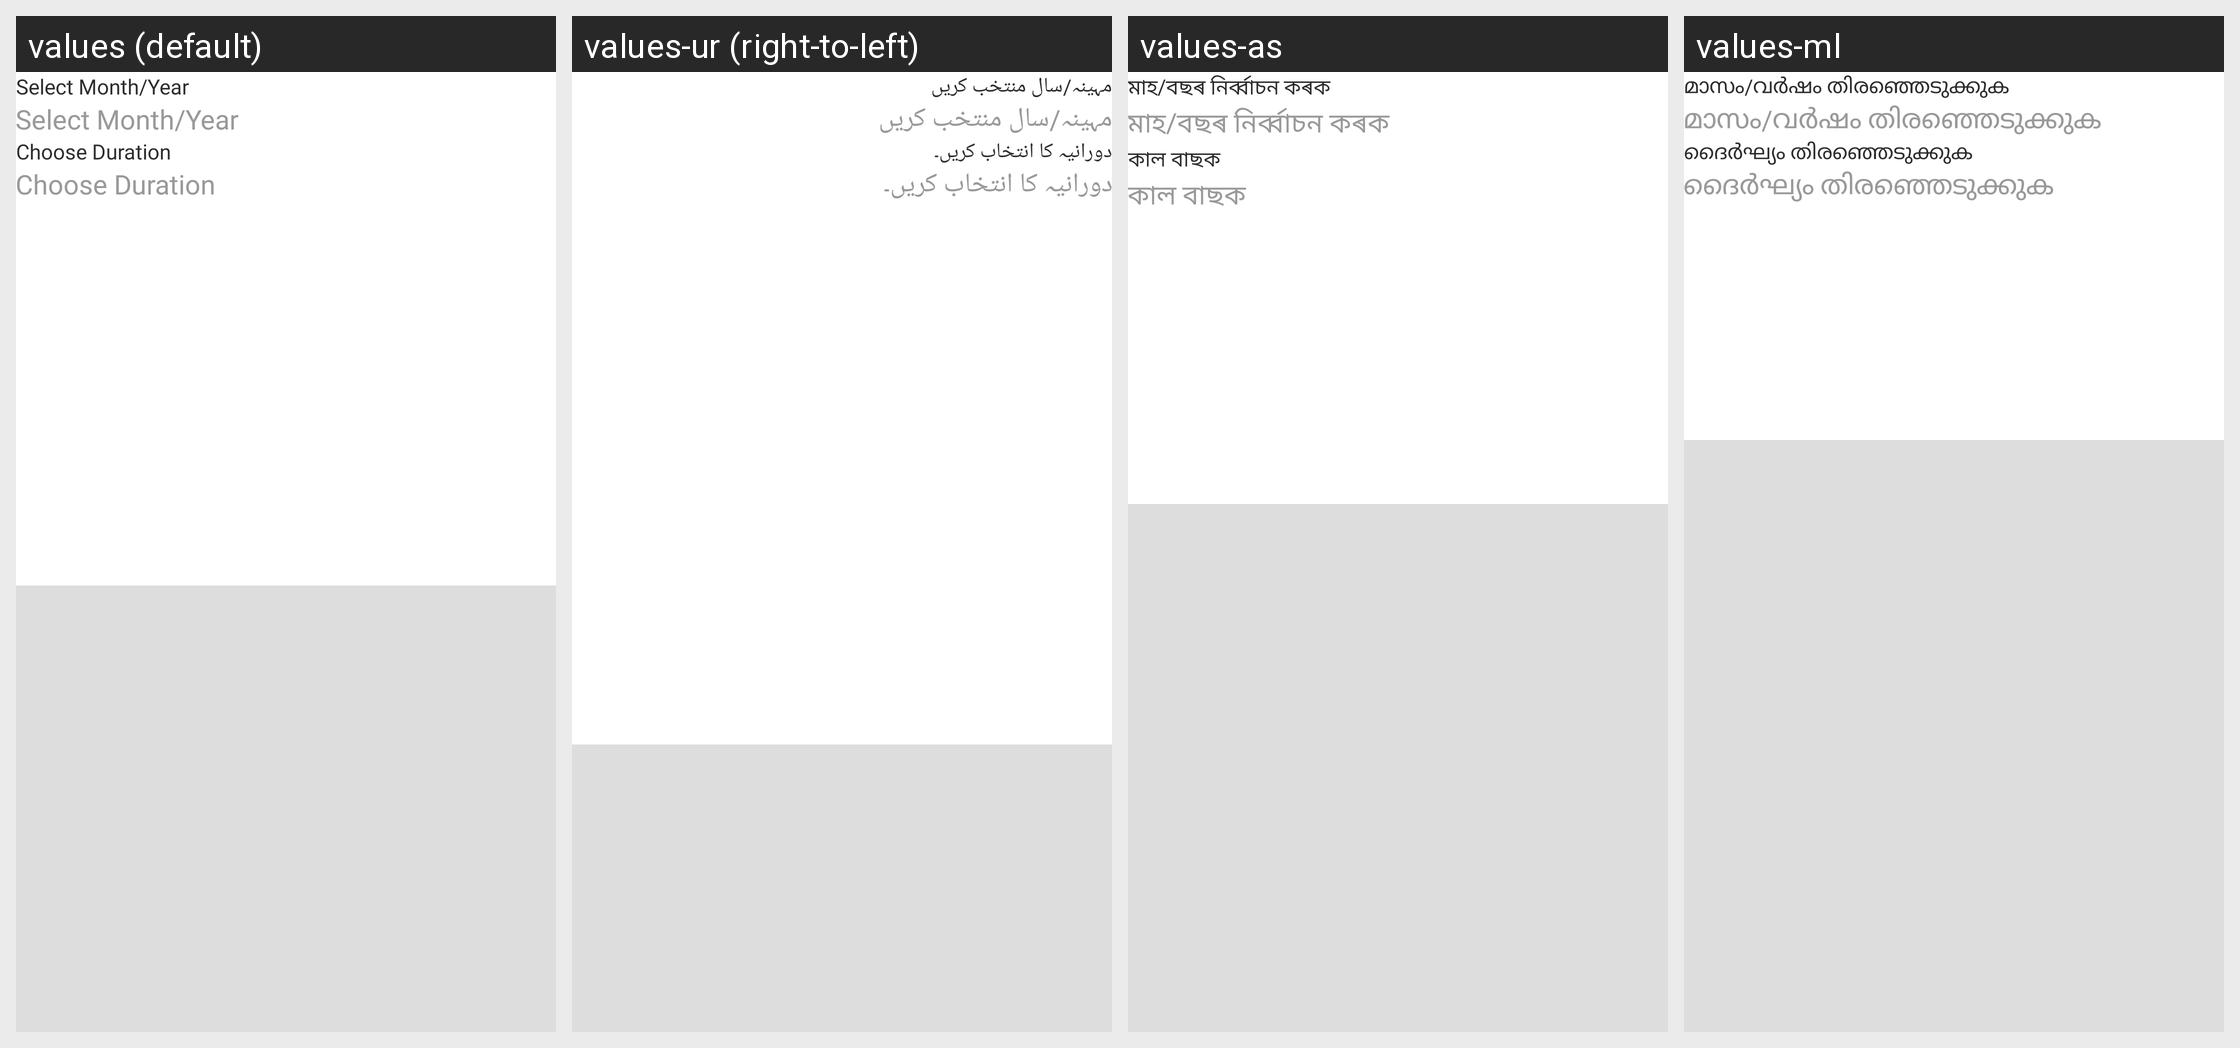

Here is an Android app screen in its default locale and in the app's own translations. Write out the translated-string differences for the strings that appear on this screen.
Android screen res/layout/view_manage.xml rendered under 4 locales, left to right: values (default), values-ur (right-to-left), values-as, values-ml. Device: Nexus 5 (rendered at 1080×1920; each locale shown at half size, 540×960, under a caption strip naming it); theme Theme.StreetSaarthi.
Other locales in the repository, not shown: values-bn, values-gu, values-hi, values-kn, values-mr, values-pa, values-ta, values-te.
Strings drawn on this screen, with the default value and each locale's value (text and hints the layout hard-codes, and strings that could not be matched under every locale, appear in the picture but are not listed):

select_month_year
  values: Select Month/Year
  values-ur: مہینہ/سال منتخب کریں
  values-as: মাহ/বছৰ নিৰ্ব্বাচন কৰক
  values-ml: മാസം/വർഷം തിരഞ്ഞെടുക്കുക

choose_number
  values: Choose Duration
  values-ur: دورانیہ کا انتخاب کریں۔
  values-as: কাল বাছক
  values-ml: ദൈർഘ്യം തിരഞ്ഞെടുക്കുക
